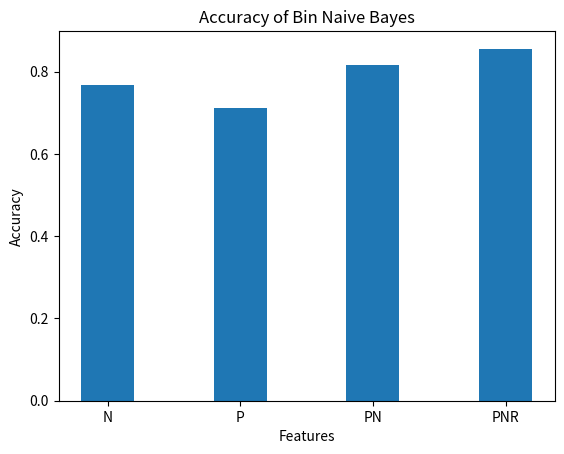

Recreate this plot in Python.
import numpy as np
import matplotlib.pyplot as plt

N = 4
Accuracy = (.768, .712, .816, .856)
ER = (.232, .288, .184, .144)
Precision = (.753,.78899,.83712,.85357)
Recall = (.848,.63704,.81852,.88518)
Specificity = (.673,.8,.813043,.821739)
ind = np.arange(N)
width = .4

p1 = plt.bar(ind, Accuracy, width)
#p2 = plt.bar(ind, Precision, width)
#p3 = plt.bar(ind, Recall,width)
#p4 = plt.bar(ind, Specificity,width)

plt.figure(1)
plt.ylabel('Accuracy')
plt.xlabel('Features')
plt.title('Accuracy of Bin Naive Bayes')
plt.xticks(ind,('N','P', 'PN', 'PNR'))
plt.yticks(np.arange(0,1,.2))
plt.show()

plt.show()
